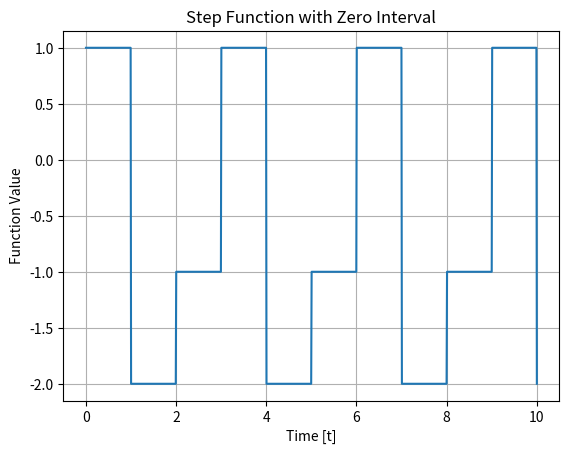

This figure's Python source:
import numpy as np
import matplotlib.pyplot as plt


def step_function(t, period=3):
    first_step = np.where((t % period) < 1, 1, -1)
    second_step = np.where(((t % period) >= 1) & ((t % period) < 2), -1, 0)
    return first_step + second_step


if __name__ == "__main__":
    t = np.linspace(0, 10, 1000)
    s_t = step_function(t)

    plt.plot(t, s_t)
    plt.xlabel("Time [t]")
    plt.ylabel("Function Value")
    plt.title("Step Function with Zero Interval")
    plt.grid(True)
    plt.show()